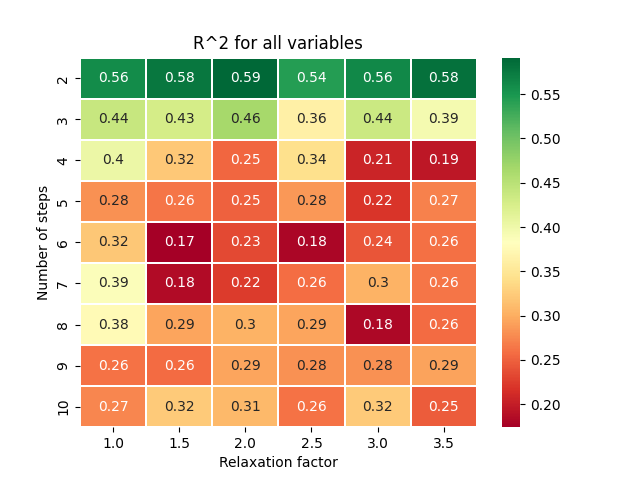

Values plotted in this chart, from the file beside it:
, 1.0, 1.5, 2.0, 2.5, 3.0, 3.5
2, 0.5588, 0.5771, 0.5914, 0.5439, 0.5635, 0.5827
3, 0.4386, 0.4267, 0.4646, 0.3629, 0.435, 0.3949
4, 0.4023, 0.321, 0.2533, 0.3431, 0.2064, 0.1934
5, 0.2808, 0.2626, 0.249, 0.2848, 0.2182, 0.2716
6, 0.3198, 0.1738, 0.233, 0.1797, 0.2415, 0.2595
7, 0.3868, 0.184, 0.2228, 0.258, 0.3029, 0.2629
8, 0.3755, 0.2937, 0.3028, 0.2937, 0.1816, 0.256
9, 0.2604, 0.2554, 0.2944, 0.28, 0.2809, 0.292
10, 0.2743, 0.3231, 0.3081, 0.2607, 0.3238, 0.2458
